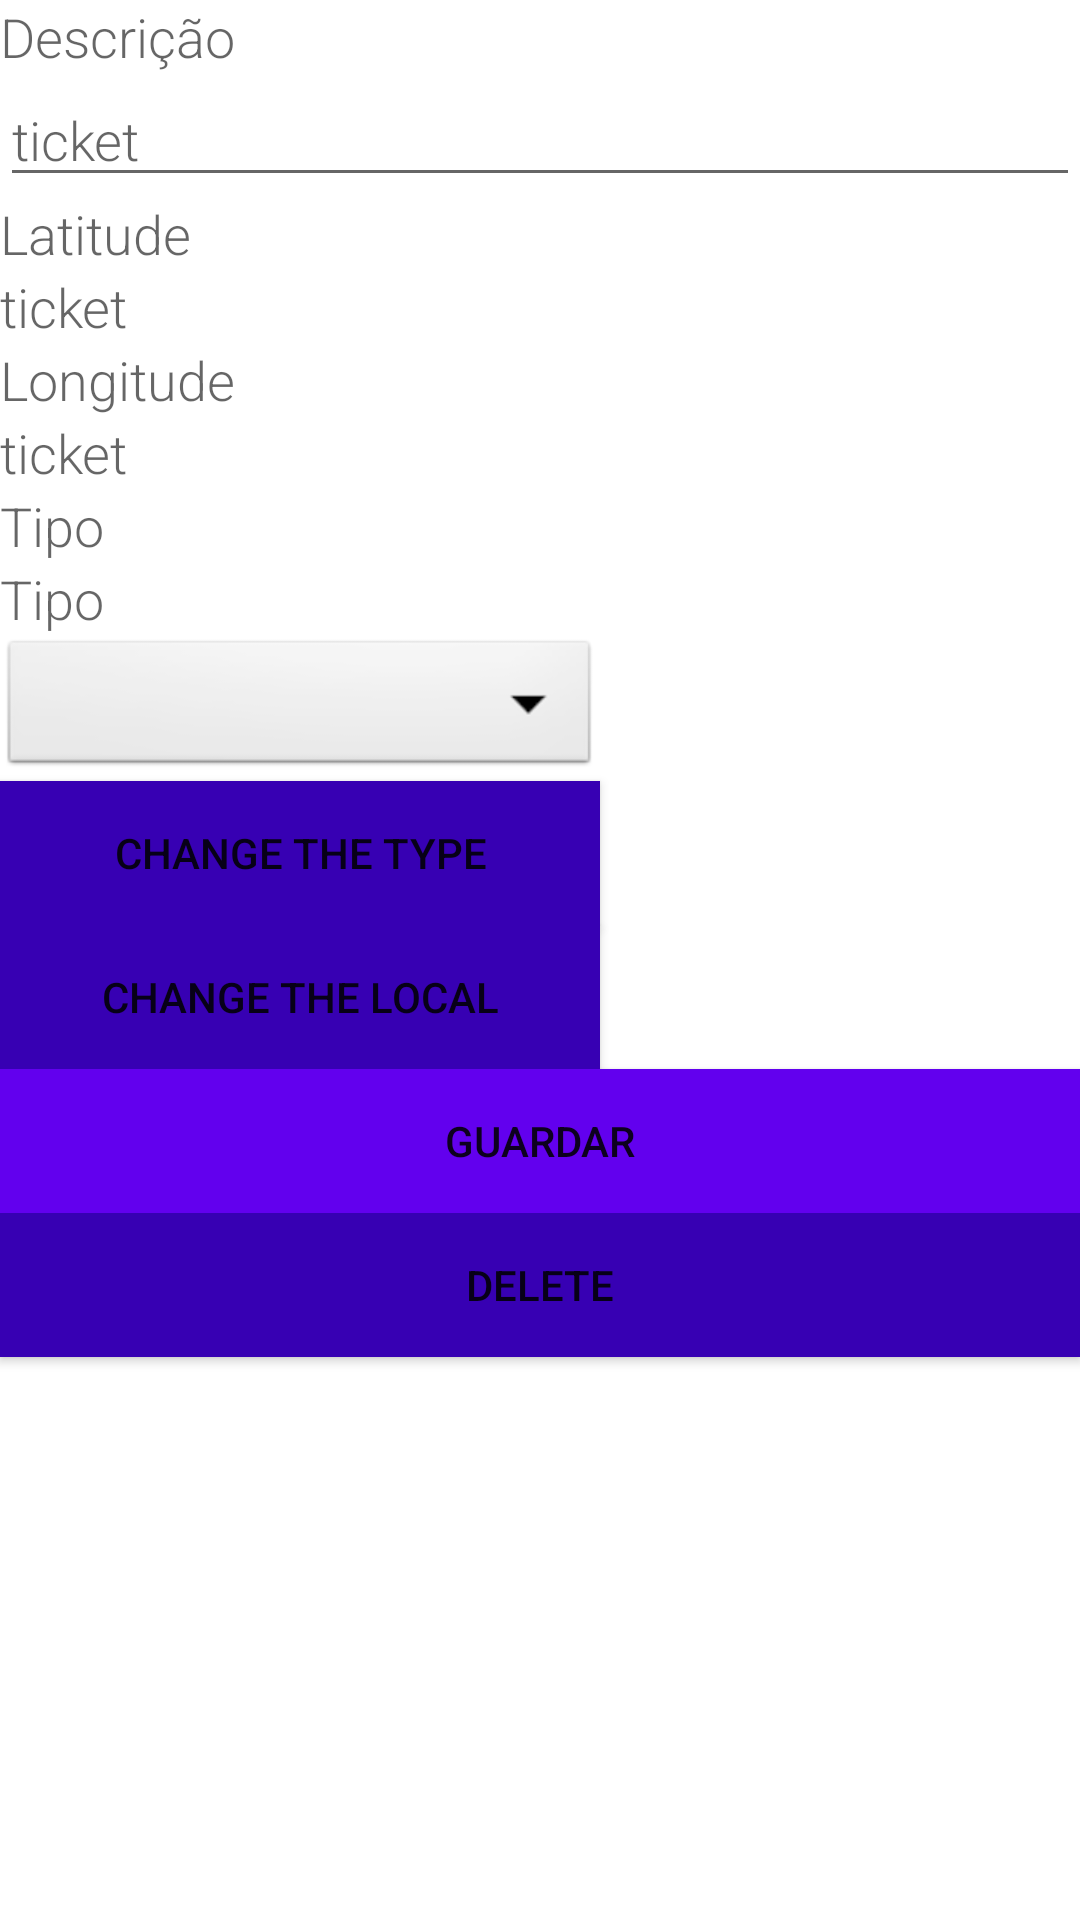

Produce the Android XML layout that renders to this screen, including the resource entries it uses.
<!-- AndroidManifest.xml: application theme Theme.PMtrab4 -->
<!-- res/layout/activity_ticket.xml -->
<?xml version="1.0" encoding="utf-8"?>
<LinearLayout
    xmlns:android="http://schemas.android.com/apk/res/android"
    android:orientation="vertical"
    android:layout_width="match_parent"
    android:layout_height="match_parent">
    <TextView
        android:id="@+id/ticket"
        android:layout_width="match_parent"
        android:layout_height="wrap_content"
        android:fontFamily="sans-serif-light"
        android:hint="Descrição"
        android:inputType="textAutoComplete"
        android:textSize="18sp" />
    <EditText
        android:id="@+id/edit_ticket"
        android:layout_width="match_parent"
        android:layout_height="wrap_content"
        android:fontFamily="sans-serif-light"
        android:hint="ticket"
        android:inputType="textAutoComplete"
        android:textSize="18sp" />
    <TextView
        android:id="@+id/latitude"
        android:layout_width="match_parent"
        android:layout_height="wrap_content"
        android:fontFamily="sans-serif-light"
        android:hint="Latitude"
        android:inputType="textAutoComplete"
        android:textSize="18sp" />
    <TextView
    android:id="@+id/edit_lat"
    android:layout_width="match_parent"
    android:layout_height="wrap_content"
    android:fontFamily="sans-serif-light"
    android:hint="ticket"
    android:inputType="textAutoComplete"
    android:textSize="18sp" />
    <TextView
        android:id="@+id/longitude"
        android:layout_width="match_parent"
        android:layout_height="wrap_content"
        android:fontFamily="sans-serif-light"
        android:hint="Longitude"
        android:inputType="textAutoComplete"
        android:textSize="18sp" />
    <TextView
    android:id="@+id/edit_lon"
    android:layout_width="match_parent"
    android:layout_height="wrap_content"
    android:fontFamily="sans-serif-light"
    android:hint="ticket"
    android:inputType="textAutoComplete"
    android:textSize="18sp" />
    <TextView
        android:id="@+id/tipo"
        android:layout_width="match_parent"
        android:layout_height="wrap_content"
        android:fontFamily="sans-serif-light"
        android:hint="Tipo"
        android:inputType="textAutoComplete"
        android:textSize="18sp" />
    <TextView
        android:id="@+id/edit_tipo"
        android:layout_width="match_parent"
        android:layout_height="wrap_content"
        android:fontFamily="sans-serif-light"
        android:hint="Tipo"
        android:inputType="textAutoComplete"
        android:textSize="18sp" />
    <Spinner
        android:id="@+id/spinner1"
        android:layout_width="200dp"
        android:layout_height="wrap_content"
        android:background="@android:drawable/btn_dropdown"
        android:spinnerMode="dropdown"/>
    <Button
        android:id="@+id/btn_type"
        android:layout_width="200dp"
        android:layout_height="wrap_content"
        android:text="change the type"
        android:background="@color/purple_700"/>
    <Button
        android:id="@+id/btn_local"
        android:layout_width="200dp"
        android:layout_height="wrap_content"
        android:text="change the local"
        android:background="@color/purple_700"/>

    <Button
        android:id="@+id/button_save"
        android:layout_width="match_parent"
        android:layout_height="wrap_content"
        android:text="@string/btnsave"
        android:background="@color/design_default_color_primary"/>
    <Button
        android:id="@+id/button_remove"
        android:layout_width="match_parent"
        android:layout_height="wrap_content"
        android:text="delete"
        android:background="@color/purple_700"/>
</LinearLayout>
<!-- resources referenced by this layout -->
<resources>
  <string name="btnsave">Guardar</string>
  <style name="Theme.PMtrab4" parent="Theme.MaterialComponents.DayNight.DarkActionBar">
          
          <item name="colorPrimary">@color/purple_500</item>
          <item name="colorPrimaryVariant">@color/purple_700</item>
          <item name="colorOnPrimary">@color/white</item>
          
          <item name="colorSecondary">@color/teal_200</item>
          <item name="colorSecondaryVariant">@color/teal_700</item>
          <item name="colorOnSecondary">@color/black</item>
          
          <item name="android:statusBarColor" tools:targetApi="l">?attr/colorPrimaryVariant</item>
          
      </style>
  <!-- not gathered from this repository: default colours our renderer supplied (Android Studio template values) -->
  <color name="purple_500">#FF6200EE</color>
  <color name="purple_700">#FF3700B3</color>
  <color name="teal_200">#FF03DAC5</color>
  <color name="teal_700">#FF018786</color>
  <color name="black">#FF000000</color>
  <color name="white">#FFFFFFFF</color>
</resources>
